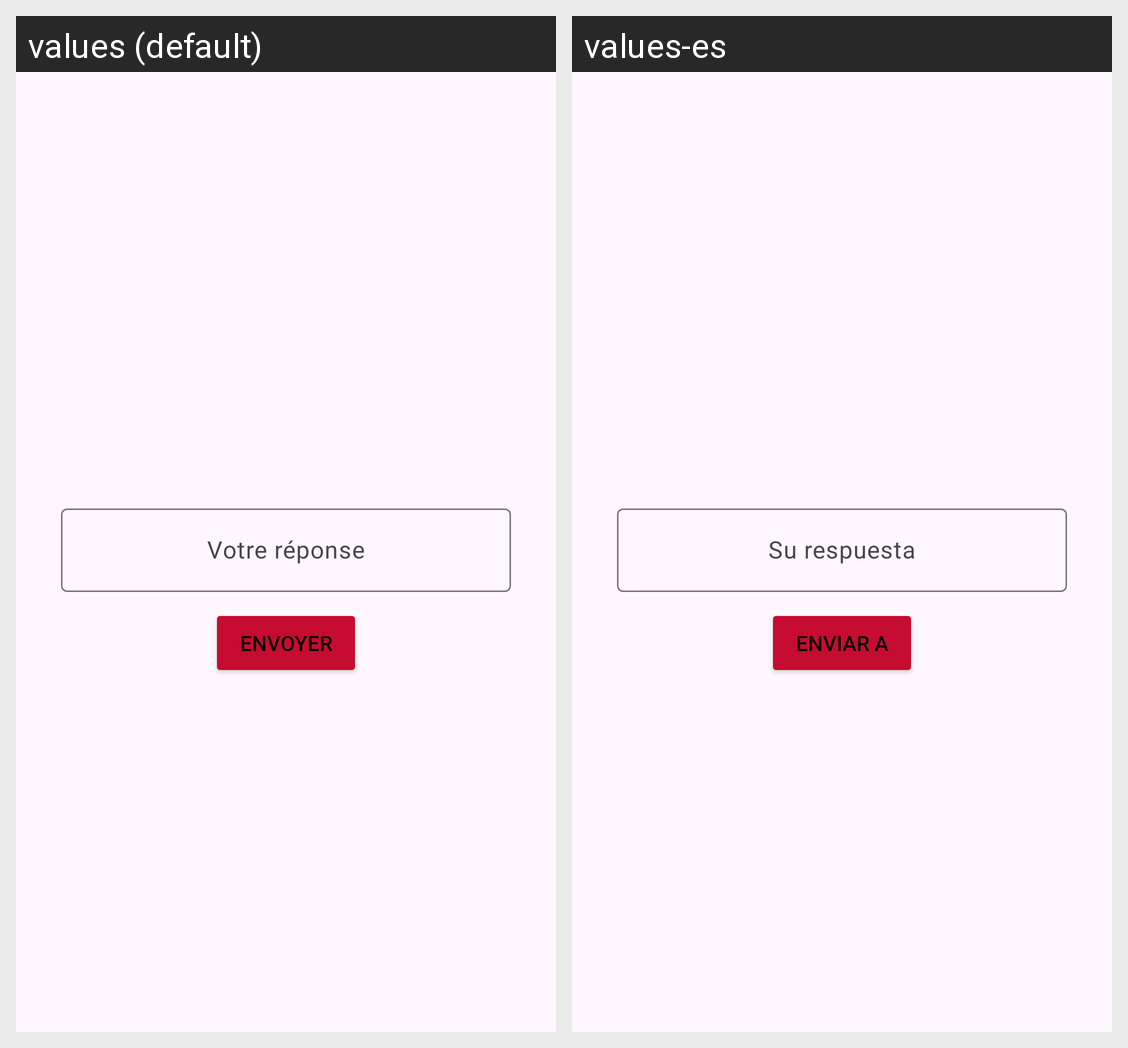

This grid shows one Android layout under two languages. Give, for every string resource on the screen, its name, the default text and each shown locale's text.
Android screen res/layout/activity_game.xml rendered under 2 locales, left to right: values (default), values-es. Device: Nexus 5 (rendered at 1080×1920; each locale shown at half size, 540×960, under a caption strip naming it); theme Theme.TPCalculMental.
Strings drawn on this screen, with the default value and each locale's value (text and hints the layout hard-codes, and strings that could not be matched under every locale, appear in the picture but are not listed):

text_reponse
  values: Votre réponse
  values-es: Su respuesta

text_envoyer
  values: Envoyer
  values-es: Enviar a
